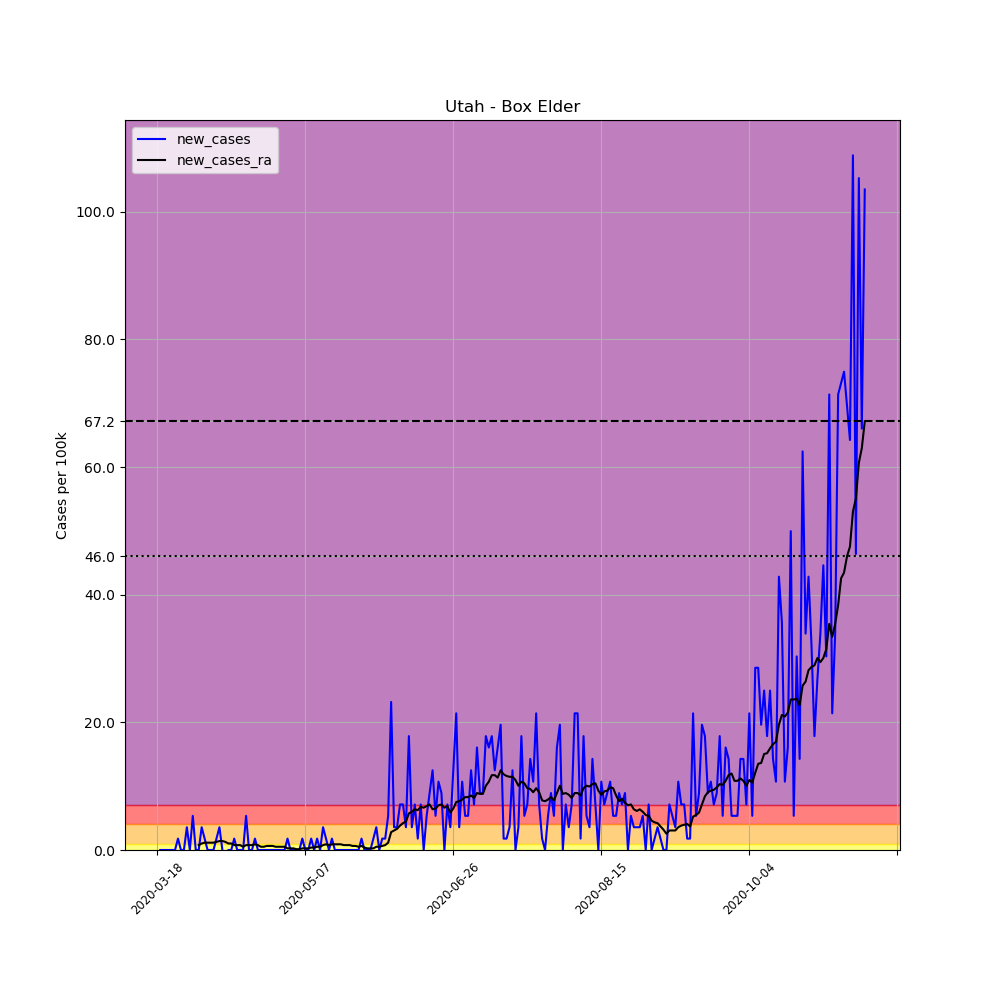

Source data for this figure (header and first rows):
, date, county, state, fips, cases, deaths, COUNTY, STNAME, CTYNAME, POPESTIMATE2019, per_100k, new_cases, new_cases_ra
152498, 2020-03-18, Box Elder, Utah, 49003, 1, 0, 3, Utah, Box Elder, 56046, 1.784, , 
152499, 2020-03-19, Box Elder, Utah, 49003, 1, 0, 3, Utah, Box Elder, 56046, 1.784, 0.0, 
152500, 2020-03-20, Box Elder, Utah, 49003, 1, 0, 3, Utah, Box Elder, 56046, 1.784, 0.0, 
152501, 2020-03-21, Box Elder, Utah, 49003, 1, 0, 3, Utah, Box Elder, 56046, 1.784, 0.0, 
152502, 2020-03-22, Box Elder, Utah, 49003, 1, 0, 3, Utah, Box Elder, 56046, 1.784, 0.0, 
152503, 2020-03-23, Box Elder, Utah, 49003, 1, 0, 3, Utah, Box Elder, 56046, 1.784, 0.0, 
152504, 2020-03-24, Box Elder, Utah, 49003, 1, 0, 3, Utah, Box Elder, 56046, 1.784, 0.0, 
152505, 2020-03-25, Box Elder, Utah, 49003, 2, 0, 3, Utah, Box Elder, 56046, 3.568, 1.784, 
152506, 2020-03-26, Box Elder, Utah, 49003, 2, 0, 3, Utah, Box Elder, 56046, 3.568, 0.0, 
152507, 2020-03-27, Box Elder, Utah, 49003, 2, 0, 3, Utah, Box Elder, 56046, 3.568, 0.0, 
152508, 2020-03-28, Box Elder, Utah, 49003, 4, 0, 3, Utah, Box Elder, 56046, 7.137, 3.568, 
152509, 2020-03-29, Box Elder, Utah, 49003, 4, 0, 3, Utah, Box Elder, 56046, 7.137, 0.0, 
152510, 2020-03-30, Box Elder, Utah, 49003, 7, 0, 3, Utah, Box Elder, 56046, 12.49, 5.353, 
152511, 2020-03-31, Box Elder, Utah, 49003, 7, 0, 3, Utah, Box Elder, 56046, 12.49, 0.0, 
152512, 2020-04-01, Box Elder, Utah, 49003, 7, 0, 3, Utah, Box Elder, 56046, 12.49, 0.0, 0.7647
152513, 2020-04-02, Box Elder, Utah, 49003, 9, 0, 3, Utah, Box Elder, 56046, 16.06, 3.568, 1.02
152514, 2020-04-03, Box Elder, Utah, 49003, 10, 0, 3, Utah, Box Elder, 56046, 17.84, 1.784, 1.147
152515, 2020-04-04, Box Elder, Utah, 49003, 10, 0, 3, Utah, Box Elder, 56046, 17.84, 0.0, 1.147
152516, 2020-04-05, Box Elder, Utah, 49003, 10, 0, 3, Utah, Box Elder, 56046, 17.84, 0.0, 1.147
152517, 2020-04-06, Box Elder, Utah, 49003, 10, 0, 3, Utah, Box Elder, 56046, 17.84, 0.0, 1.147
152518, 2020-04-07, Box Elder, Utah, 49003, 11, 0, 3, Utah, Box Elder, 56046, 19.63, 1.784, 1.274
152519, 2020-04-08, Box Elder, Utah, 49003, 13, 0, 3, Utah, Box Elder, 56046, 23.2, 3.568, 1.402
152520, 2020-04-09, Box Elder, Utah, 49003, 13, 0, 3, Utah, Box Elder, 56046, 23.2, 0.0, 1.402
152521, 2020-04-10, Box Elder, Utah, 49003, 12, 0, 3, Utah, Box Elder, 56046, 21.41, -1.784, 1.274
152522, 2020-04-11, Box Elder, Utah, 49003, 12, 0, 3, Utah, Box Elder, 56046, 21.41, 0.0, 1.02
152523, 2020-04-12, Box Elder, Utah, 49003, 12, 0, 3, Utah, Box Elder, 56046, 21.41, 0.0, 1.02
152524, 2020-04-13, Box Elder, Utah, 49003, 13, 0, 3, Utah, Box Elder, 56046, 23.2, 1.784, 0.7647
152525, 2020-04-14, Box Elder, Utah, 49003, 13, 0, 3, Utah, Box Elder, 56046, 23.2, 0.0, 0.7647
152526, 2020-04-15, Box Elder, Utah, 49003, 13, 0, 3, Utah, Box Elder, 56046, 23.2, 0.0, 0.7647
152527, 2020-04-16, Box Elder, Utah, 49003, 13, 0, 3, Utah, Box Elder, 56046, 23.2, 0.0, 0.5098
152528, 2020-04-17, Box Elder, Utah, 49003, 16, 0, 3, Utah, Box Elder, 56046, 28.55, 5.353, 0.7647
152529, 2020-04-18, Box Elder, Utah, 49003, 16, 0, 3, Utah, Box Elder, 56046, 28.55, 0.0, 0.7647
152530, 2020-04-19, Box Elder, Utah, 49003, 16, 0, 3, Utah, Box Elder, 56046, 28.55, 0.0, 0.7647
152531, 2020-04-20, Box Elder, Utah, 49003, 17, 1, 3, Utah, Box Elder, 56046, 30.33, 1.784, 0.8921
152532, 2020-04-21, Box Elder, Utah, 49003, 17, 1, 3, Utah, Box Elder, 56046, 30.33, 0.0, 0.7647
152533, 2020-04-22, Box Elder, Utah, 49003, 17, 1, 3, Utah, Box Elder, 56046, 30.33, 0.0, 0.5098
152534, 2020-04-23, Box Elder, Utah, 49003, 17, 1, 3, Utah, Box Elder, 56046, 30.33, 0.0, 0.5098
152535, 2020-04-24, Box Elder, Utah, 49003, 17, 1, 3, Utah, Box Elder, 56046, 30.33, 0.0, 0.6372
152536, 2020-04-25, Box Elder, Utah, 49003, 17, 1, 3, Utah, Box Elder, 56046, 30.33, 0.0, 0.6372
152537, 2020-04-26, Box Elder, Utah, 49003, 17, 1, 3, Utah, Box Elder, 56046, 30.33, 0.0, 0.6372
152538, 2020-04-27, Box Elder, Utah, 49003, 17, 1, 3, Utah, Box Elder, 56046, 30.33, 0.0, 0.5098
152539, 2020-04-28, Box Elder, Utah, 49003, 17, 1, 3, Utah, Box Elder, 56046, 30.33, 0.0, 0.5098
152540, 2020-04-29, Box Elder, Utah, 49003, 17, 1, 3, Utah, Box Elder, 56046, 30.33, 0.0, 0.5098
152541, 2020-04-30, Box Elder, Utah, 49003, 17, 1, 3, Utah, Box Elder, 56046, 30.33, 0.0, 0.5098
152542, 2020-05-01, Box Elder, Utah, 49003, 18, 1, 3, Utah, Box Elder, 56046, 32.12, 1.784, 0.2549
152543, 2020-05-02, Box Elder, Utah, 49003, 18, 1, 3, Utah, Box Elder, 56046, 32.12, 0.0, 0.2549
152544, 2020-05-03, Box Elder, Utah, 49003, 18, 1, 3, Utah, Box Elder, 56046, 32.12, 0.0, 0.2549
152545, 2020-05-04, Box Elder, Utah, 49003, 18, 1, 3, Utah, Box Elder, 56046, 32.12, 0.0, 0.1274
152546, 2020-05-05, Box Elder, Utah, 49003, 18, 1, 3, Utah, Box Elder, 56046, 32.12, 0.0, 0.1274
152547, 2020-05-06, Box Elder, Utah, 49003, 19, 1, 3, Utah, Box Elder, 56046, 33.9, 1.784, 0.2549
152548, 2020-05-07, Box Elder, Utah, 49003, 19, 1, 3, Utah, Box Elder, 56046, 33.9, 0.0, 0.2549
152549, 2020-05-08, Box Elder, Utah, 49003, 19, 1, 3, Utah, Box Elder, 56046, 33.9, 0.0, 0.2549
152550, 2020-05-09, Box Elder, Utah, 49003, 20, 1, 3, Utah, Box Elder, 56046, 35.68, 1.784, 0.3823
152551, 2020-05-10, Box Elder, Utah, 49003, 20, 1, 3, Utah, Box Elder, 56046, 35.68, 0.0, 0.3823
152552, 2020-05-11, Box Elder, Utah, 49003, 21, 1, 3, Utah, Box Elder, 56046, 37.47, 1.784, 0.5098
152553, 2020-05-12, Box Elder, Utah, 49003, 21, 1, 3, Utah, Box Elder, 56046, 37.47, 0.0, 0.5098
152554, 2020-05-13, Box Elder, Utah, 49003, 23, 1, 3, Utah, Box Elder, 56046, 41.04, 3.568, 0.7647
152555, 2020-05-14, Box Elder, Utah, 49003, 24, 1, 3, Utah, Box Elder, 56046, 42.82, 1.784, 0.8921
152556, 2020-05-15, Box Elder, Utah, 49003, 24, 1, 3, Utah, Box Elder, 56046, 42.82, 0.0, 0.7647
152557, 2020-05-16, Box Elder, Utah, 49003, 25, 1, 3, Utah, Box Elder, 56046, 44.61, 1.784, 0.8921
... 180 more rows
